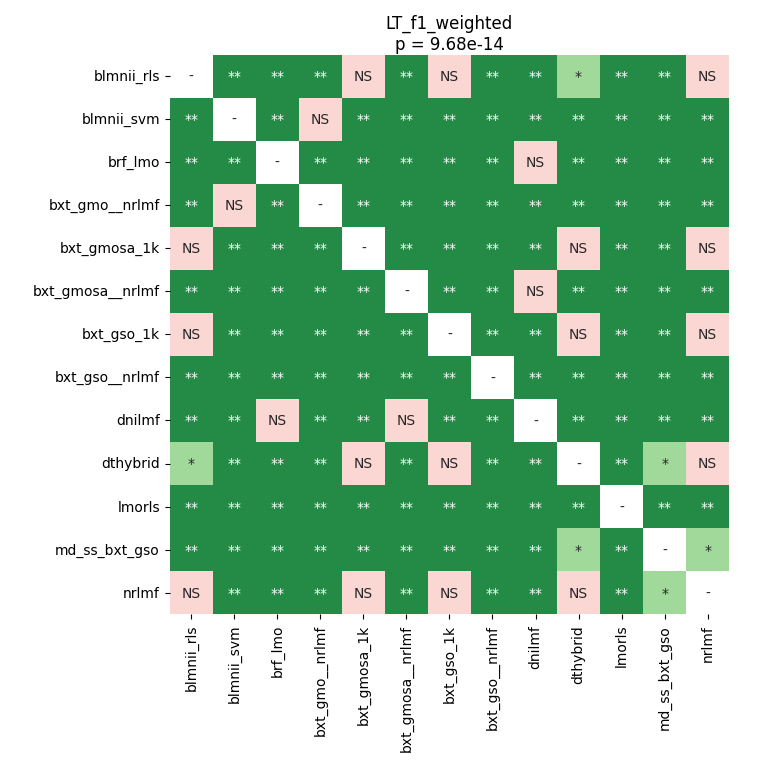

The table this chart was drawn from, first rows:
	blmnii_rls	blmnii_svm	brf_lmo	bxt_gmo__nrlmf	bxt_gmosa_1k	bxt_gmosa__nrlmf	bxt_gso_1k	bxt_gso__nrlmf	dnilmf	dthybrid	lmorls	md_ss_bxt_gso	nrlmf
blmnii_rls	1.0	0.002627	0.004995	0.002627	0.5713	0.002627	0.1438	0.002627	0.002627	0.02569	0.002627	0.007141	0.8567
blmnii_svm	0.002627	1.0	0.002627	0.5119	0.002627	0.002627	0.002627	0.002627	0.002627	0.002627	0.002627	0.002627	0.002627
brf_lmo	0.004995	0.002627	1.0	0.002627	0.002627	0.002627	0.002627	0.002627	0.1192	0.004995	0.002627	0.002627	0.007141
bxt_gmo__nrlmf	0.002627	0.5119	0.002627	1.0	0.002627	0.002627	0.002627	0.002627	0.002627	0.002627	0.004995	0.002627	0.002627
bxt_gmosa_1k	0.5713	0.002627	0.002627	0.002627	1.0	0.002627	0.002627	0.002627	0.002627	0.09634	0.002627	0.002627	0.9219
bxt_gmosa__nrlmf	0.002627	0.002627	0.002627	0.002627	0.002627	1.0	0.002627	0.002627	0.1438	0.002627	0.002627	0.002627	0.002627
bxt_gso_1k	0.1438	0.002627	0.002627	0.002627	0.002627	0.002627	1.0	0.002627	0.002627	0.2095	0.002627	0.002627	0.455
bxt_gso__nrlmf	0.002627	0.002627	0.002627	0.002627	0.002627	0.002627	0.002627	1.0	0.002627	0.002627	0.002627	0.002627	0.002627
dnilmf	0.002627	0.002627	0.1192	0.002627	0.002627	0.1438	0.002627	0.002627	1.0	0.002627	0.002627	0.007141	0.002627
dthybrid	0.02569	0.002627	0.004995	0.002627	0.09634	0.002627	0.2095	0.002627	0.002627	1.0	0.002627	0.01172	0.455
lmorls	0.002627	0.002627	0.002627	0.004995	0.002627	0.002627	0.002627	0.002627	0.002627	0.002627	1.0	0.002627	0.002627
md_ss_bxt_gso	0.007141	0.002627	0.002627	0.002627	0.002627	0.002627	0.002627	0.002627	0.007141	0.01172	0.002627	1.0	0.03183
nrlmf	0.8567	0.002627	0.007141	0.002627	0.9219	0.002627	0.455	0.002627	0.002627	0.455	0.002627	0.03183	1.0
